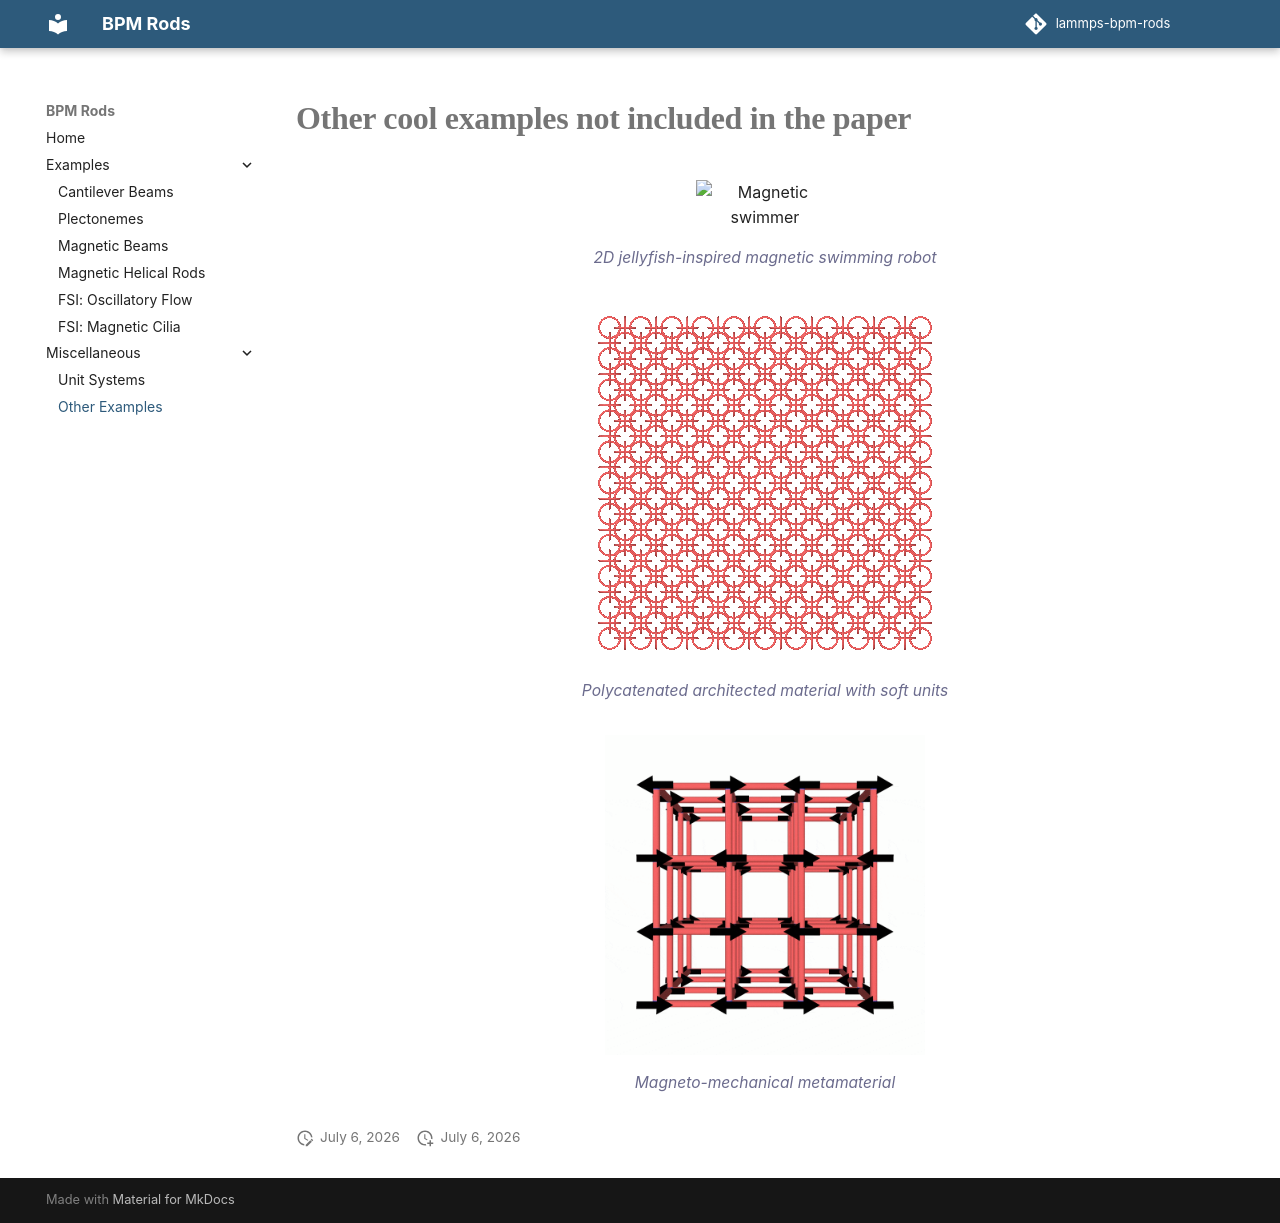

repository: gsalkuin/lammps-bpm-rods · page: misc/other-examples/index.html · generator: mkdocs

# Other cool examples not included in the paper

<figure style="display: flex; flex-direction: column; align-items: center; justify-content: center;">
    <img src="../../assets/magnetic-swimming-robot.gif" alt="Magnetic swimmer" style="max-width: 40%; height: auto;">
    <figcaption>2D jellyfish-inspired magnetic swimming robot</figcaption>
</figure>

<figure style="display: flex; flex-direction: column; align-items: center; justify-content: center;">
    <img src="../../assets/PAM-soft-rings.gif" alt="Chainmail" style="max-width: 100%; height: auto;">
    <figcaption>Polycatenated architected material with soft units</figcaption>
</figure>

<figure style="display: flex; flex-direction: column; align-items: center; justify-content: center;">
    <img src="../../assets/magneto-mechanical-metamaterial.gif" alt="Magneto-mechanical metamaterial" style="max-width: 40%; height: auto;">
    <figcaption>Magneto-mechanical metamaterial</figcaption>
</figure>
